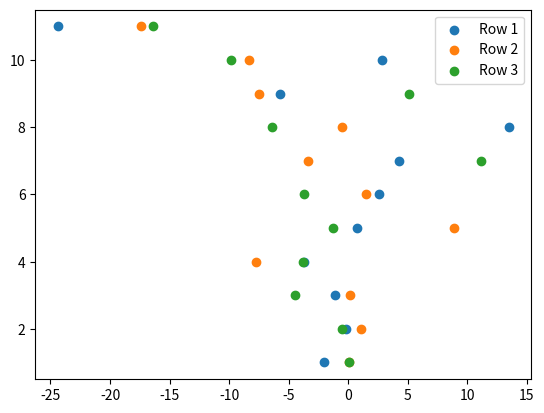

Write the Python code that produced this figure. (Note: this script raises an exception after producing the figure.)
#!/usr/bin/env python3
# -*- coding: utf-8 -*-
"""
Created on Thu Sep 13 12:49:06 2018

@author: chrisconroy
"""

import numpy as np # import numpy package for calculations
import matplotlib.pyplot as plt 

vector1 = np.array(np.linspace(0,10,11))
vector2 = np.array(np.linspace(0,10,11))
vector3 = np.array(np.linspace(0,10,11))
matrix1 = np.vstack((vector1,vector2,vector3))
indices_matrix1 = np.shape(matrix1)

matrix2 = np.zeros(indices_matrix1)

for k in range(0, (indices_matrix1[0])):
    for x in range(0, (indices_matrix1[1])):        
        matrix2[k,x] = (matrix1[k,x]+np.random.randn())*np.random.randn()

for k in range(0, (indices_matrix1[0])): # loop through each row of the matrix and plot the row vector
    plt.scatter(matrix2[k,:], np.linspace(1, indices_matrix1[1], indices_matrix1[1]), label="Row " + str(k+1))
plt.legend()

def matrix_multiplier(x,c):
    # takes an input vector, matrix, whatever, and multiplies it by a constant c and then plots the resulting values in a histogram
    values_hist = plt.hist(x*c) # plot all values of the matrix as histogram
    return values_hist


mu = 10
sigma = 2
x = np.random.normal(mu,sigma,1000) # normally distributed values
fs = 44100
duration = 2
t = np.linspace(0,2,fs*duration)



from scipy.stats import linregress # package to get slope of a line
linregress(x,y) # will give me the slope



def noise_matrix(x,t):
    """ Take an n-element vector of amplitue values and create an n-component signal (spectral profile) with those amplitudes
        and a time t (in seconds)
    """
    # Keep going
    return noise_waveforms





    
    
    
    
    
    